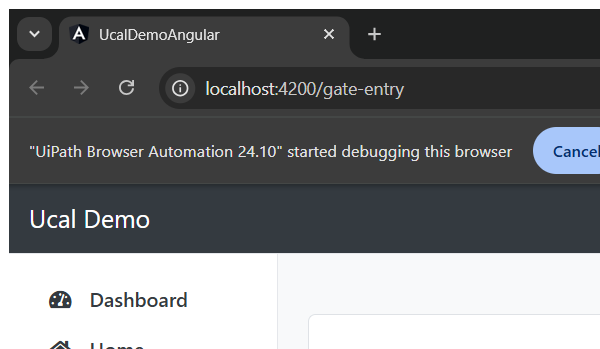
Task: Ucal_Demo_Robotic Enterprise Framework
Workflow: TEST_SEQ

Step 1: Attach Browser 'chrome.exe  UcalDemoAng...' in window 'UcalDemoAngular' (chrome.exe)

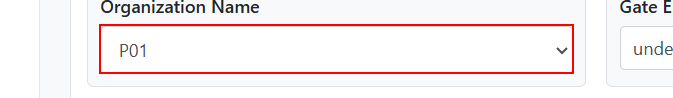
Step 2: select [str_aatach] in the drop-down
